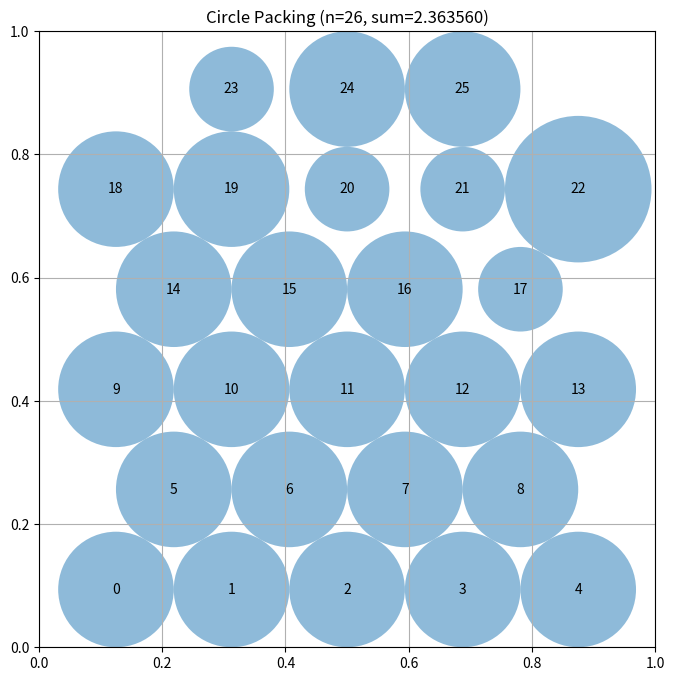

The matplotlib source for this figure:
# EVOLVE-BLOCK-START
"""Constructor-based circle packing for n=26 circles"""
import numpy as np


def construct_packing():
    """
    Construct a specific arrangement of 26 circles in a unit square
    that attempts to maximize the sum of their radii.

    Returns:
        Tuple of (centers, radii, sum_of_radii)
        centers: np.array of shape (26, 2) with (x, y) coordinates
        radii: np.array of shape (26) with radius of each circle
        sum_of_radii: Sum of all radii
    """
    # Initialize arrays for 26 circles
    n = 26

    def hex_layout(rows, scale=1.0, wide_ends=False):
        """Build a true triangular-lattice layout.

        Row spacing g = s*sqrt(3)/2, column spacing s, margin r = s/2, so
        neighboring rows form equilateral triangles (optimal local geometry).
        s is limited by both the square width (max row count) and height.
        """
        R = len(rows)
        k = np.sqrt(3.0) / 2.0
        s_h = 1.0 / ((R - 1) * k + 1.0)   # height: (R-1)*g + 2r <= 1
        s_w = 1.0 / max(rows)             # width: count*s <= 1
        s = min(s_h, s_w) * scale
        r0 = s / 2.0
        g = s * k
        pts = []
        for ri, count in enumerate(rows):
            y = r0 + ri * g
            if count < 3 and wide_ends:
                # Sparser end rows: spread circles a bit wider for the LP
                sp = min(1.6 * s, (1.0 - s) / max(count - 1, 1))
            else:
                sp = s
            for c in range(count):
                x = 0.5 + (c - (count - 1) / 2.0) * sp
                x = min(max(x, 0.005), 0.995)
                pts.append([x, y])
        return np.array(pts)

    def lp_radii(centers):
        """Exact optimal radii at fixed centers via LP:
        maximize sum(r) s.t. r_i + r_j <= d_ij, r_i <= border distance."""
        radii = compute_max_radii(centers)
        try:
            from scipy.optimize import linprog

            A_ub = []
            b_ub = []
            for i in range(n):
                for j in range(i + 1, n):
                    d = np.sqrt(np.sum((centers[i] - centers[j]) ** 2))
                    if d < 1e-9:
                        continue
                    row = np.zeros(n)
                    row[i] = 1.0
                    row[j] = 1.0
                    A_ub.append(row)
                    b_ub.append(d)
            for i in range(n):
                x, y = centers[i]
                row = np.zeros(n)
                row[i] = 1.0
                A_ub.append(row)
                b_ub.append(min(x, y, 1 - x, 1 - y))
            res = linprog(c=-np.ones(n), A_ub=np.array(A_ub),
                          b_ub=np.array(b_ub), bounds=[(0, None)] * n,
                          method="highs")
            if res.success and np.sum(res.x) > np.sum(radii):
                radii = res.x
        except Exception:
            pass
        return radii

    # Candidate staggered row patterns totaling 26 circles
    candidates = [
        ([5, 4, 5, 4, 5, 3], False),
        ([4, 5, 4, 5, 4, 4], False),
        ([5, 4, 5, 4, 5, 3], True),   # widened sparse end row
        ([4, 5, 4, 5, 4, 4], True),
    ]

    best = None
    for rows, wide in candidates:
        for scale in (0.98, 1.0):
            centers_c = hex_layout(rows, scale=scale, wide_ends=wide)
            radii_c = lp_radii(centers_c)
            total = np.sum(radii_c)
            if best is None or total > best[2]:
                best = (centers_c, radii_c, total)

    centers, radii, sum_radii = best
    return centers, radii, sum_radii


def compute_max_radii(centers):
    """
    Compute the maximum possible radii for each circle position
    such that they don't overlap and stay within the unit square.

    Args:
        centers: np.array of shape (n, 2) with (x, y) coordinates

    Returns:
        np.array of shape (n) with radius of each circle
    """
    n = centers.shape[0]
    radii = np.ones(n)

    # First, limit by distance to square borders
    for i in range(n):
        x, y = centers[i]
        # Distance to borders
        radii[i] = min(x, y, 1 - x, 1 - y)

    # Then, limit by distance to other circles
    # Each pair of circles with centers at distance d can have
    # sum of radii at most d to avoid overlap
    for i in range(n):
        for j in range(i + 1, n):
            dist = np.sqrt(np.sum((centers[i] - centers[j]) ** 2))

            # If current radii would cause overlap
            if radii[i] + radii[j] > dist:
                # Scale both radii proportionally
                scale = dist / (radii[i] + radii[j])
                radii[i] *= scale
                radii[j] *= scale

    return radii


# EVOLVE-BLOCK-END


# This part remains fixed (not evolved)
def run_packing():
    """Run the circle packing constructor for n=26"""
    centers, radii, sum_radii = construct_packing()
    return centers, radii, sum_radii


def visualize(centers, radii):
    """
    Visualize the circle packing

    Args:
        centers: np.array of shape (n, 2) with (x, y) coordinates
        radii: np.array of shape (n) with radius of each circle
    """
    import matplotlib.pyplot as plt
    from matplotlib.patches import Circle

    fig, ax = plt.subplots(figsize=(8, 8))

    # Draw unit square
    ax.set_xlim(0, 1)
    ax.set_ylim(0, 1)
    ax.set_aspect("equal")
    ax.grid(True)

    # Draw circles
    for i, (center, radius) in enumerate(zip(centers, radii)):
        circle = Circle(center, radius, alpha=0.5)
        ax.add_patch(circle)
        ax.text(center[0], center[1], str(i), ha="center", va="center")

    plt.title(f"Circle Packing (n={len(centers)}, sum={sum(radii):.6f})")
    plt.show()


if __name__ == "__main__":
    centers, radii, sum_radii = run_packing()
    print(f"Sum of radii: {sum_radii}")
    # AlphaEvolve improved this to 2.635

    # Uncomment to visualize:
    visualize(centers, radii)
